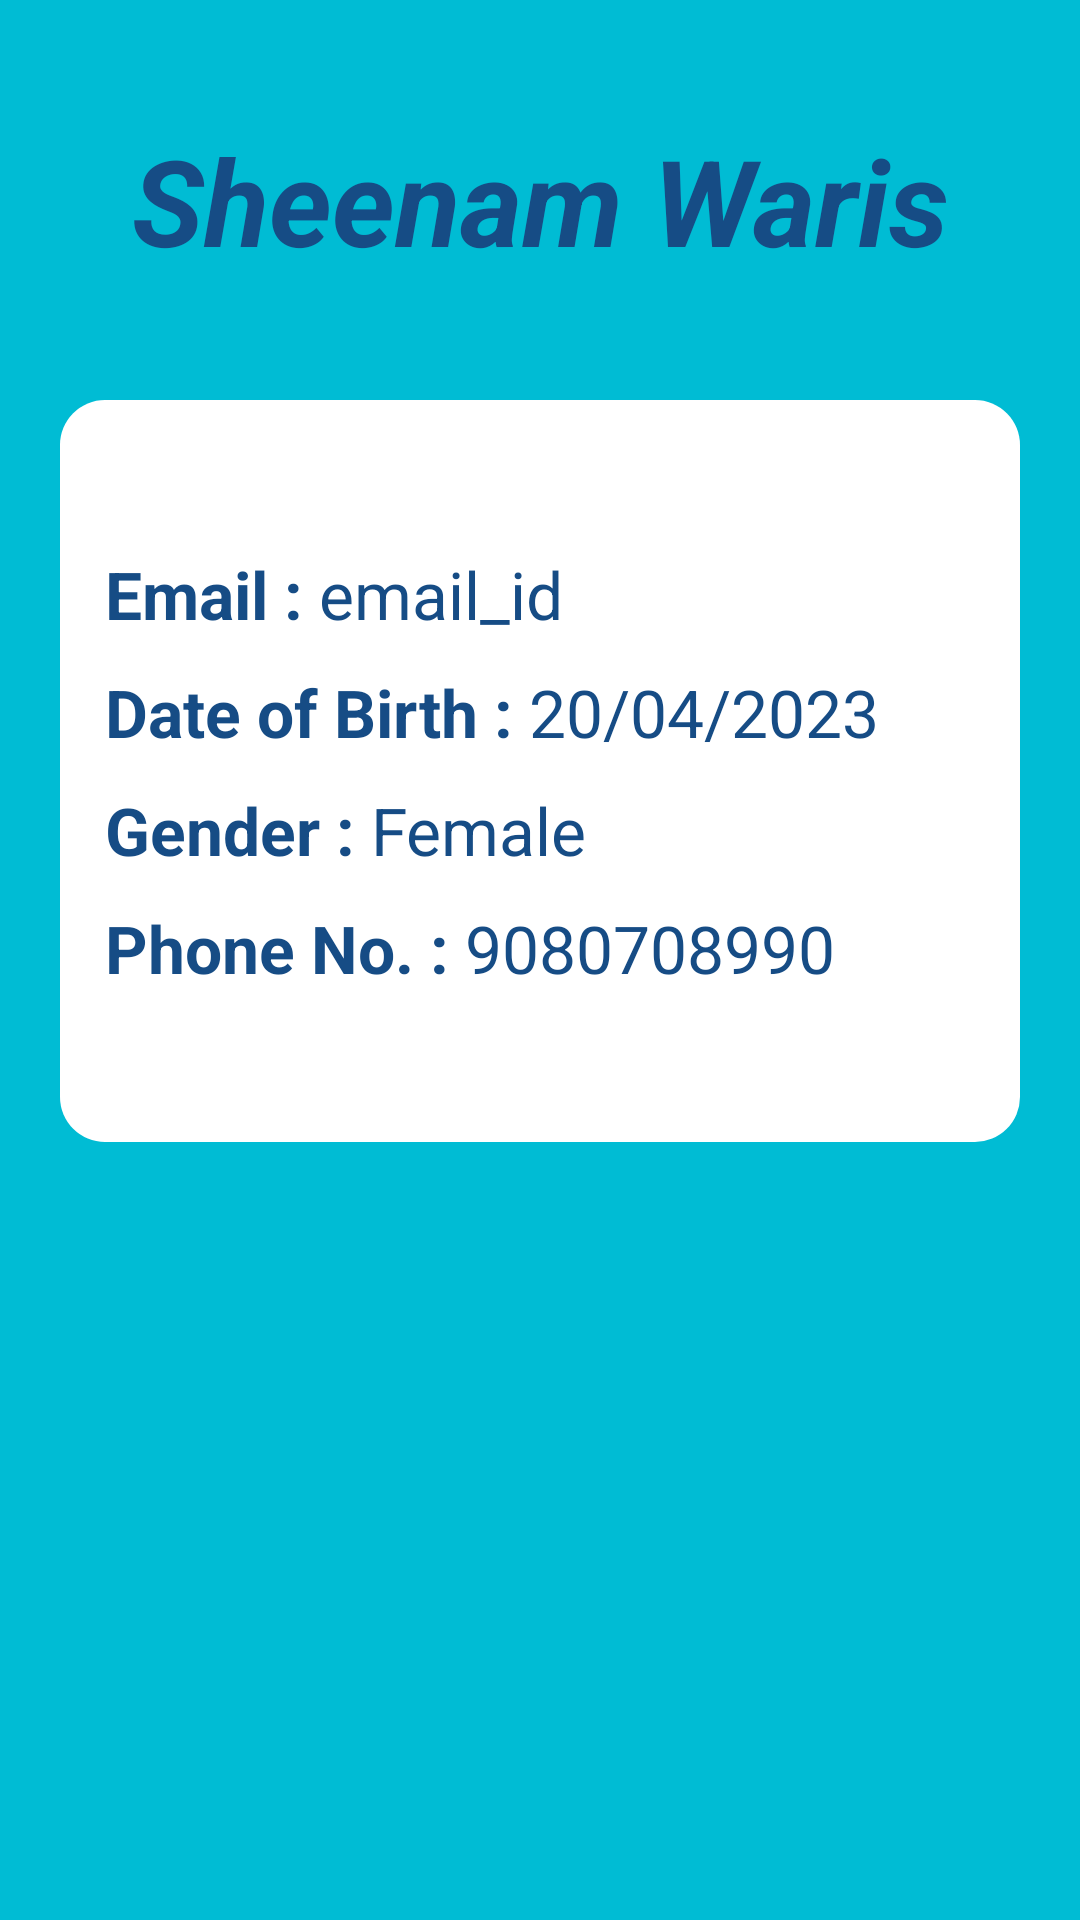

Android layout source for this screen:
<!-- AndroidManifest.xml: application theme Theme.HealthCentre.Fullscreen -->
<!-- res/layout/staff_dr_admin_profile_dialogue_box.xml -->
<?xml version="1.0" encoding="utf-8"?>
<RelativeLayout xmlns:android="http://schemas.android.com/apk/res/android"
    android:layout_width="match_parent"
    android:layout_height="wrap_content"
    xmlns:app="http://schemas.android.com/apk/res-auto"
    android:id="@+id/appointment_view_dialog"
    android:background="@color/light_blue"
    android:orientation="horizontal">


    <TextView
        android:id="@+id/tv_username"
        android:layout_width="match_parent"
        android:layout_height="wrap_content"
        android:layout_alignParentTop="true"
        android:layout_marginTop="20dp"
        android:gravity="center"
        android:padding="20dp"
        android:text="Sheenam Waris"
        android:textColor="@color/blue"
        android:textSize="40sp"
        android:textStyle="bold|italic" />


    <LinearLayout
        android:id="@+id/linearLayout"
        android:layout_width="match_parent"
        android:layout_height="wrap_content"
        android:layout_below="@+id/tv_username"
        android:layout_marginStart="20dp"
        android:layout_marginEnd="20dp"
        android:layout_marginBottom="50dp"
        android:layout_marginTop="20dp"
        android:background="@drawable/curve_white_rectangle"
        android:orientation="vertical">

        <LinearLayout
            android:layout_width="match_parent"
            android:layout_height="wrap_content"
            android:layout_marginLeft="15dp"
            android:layout_marginTop="50dp"
            android:layout_marginRight="10dp"
            android:layout_marginBottom="10dp"
            android:orientation="horizontal">

            <TextView
                android:layout_width="wrap_content"
                android:layout_height="wrap_content"
                android:text="Email : "
                android:textColor="@color/blue"
                android:textSize="22sp"
                android:textStyle="bold" />

            <TextView
                android:id="@+id/tv_email_id"
                android:layout_width="match_parent"
                android:layout_height="wrap_content"
                android:text="email_id"
                android:textColor="@color/blue"
                android:textSize="22sp" />
        </LinearLayout>

        <LinearLayout
            android:layout_width="match_parent"
            android:layout_height="wrap_content"
            android:layout_marginLeft="15dp"
            android:layout_marginRight="10dp"
            android:layout_marginBottom="10dp"
            android:orientation="horizontal">

            <TextView
                android:layout_width="wrap_content"
                android:layout_height="wrap_content"
                android:text="Date of Birth : "
                android:textColor="@color/blue"
                android:textSize="22sp"
                android:textStyle="bold" />

            <TextView
                android:id="@+id/tv_birth_date"
                android:layout_width="match_parent"
                android:layout_height="wrap_content"
                android:text="20/04/2023"
                android:textColor="@color/blue"
                android:textSize="22sp" />
        </LinearLayout>

        <LinearLayout
            android:layout_width="match_parent"
            android:layout_height="wrap_content"
            android:layout_marginLeft="15dp"
            android:layout_marginRight="10dp"
            android:layout_marginBottom="10dp"
            android:orientation="horizontal">

            <TextView
                android:layout_width="wrap_content"
                android:layout_height="wrap_content"
                android:text="Gender : "
                android:textColor="@color/blue"
                android:textSize="22sp"
                android:textStyle="bold" />

            <TextView
                android:id="@+id/tv_gender"
                android:layout_width="match_parent"
                android:layout_height="wrap_content"
                android:text="Female"
                android:textColor="@color/blue"
                android:textSize="22sp" />
        </LinearLayout>

        <LinearLayout
            android:layout_width="match_parent"
            android:layout_height="wrap_content"
            android:layout_marginLeft="15dp"
            android:layout_marginRight="10dp"
            android:layout_marginBottom="50dp"
            android:orientation="horizontal">

            <TextView
                android:layout_width="wrap_content"
                android:layout_height="wrap_content"
                android:text="Phone No. : "
                android:textColor="@color/blue"
                android:textSize="22sp"
                android:textStyle="bold" />

            <TextView
                android:id="@+id/tv_phone_num"
                android:layout_width="match_parent"
                android:layout_height="wrap_content"
                android:text="9080708990"
                android:textColor="@color/blue"
                android:textSize="22sp" />
        </LinearLayout>


    </LinearLayout>

</RelativeLayout>
<!-- resources referenced by this layout -->
<resources>
  <color name="blue">#164C85</color>
  <color name="light_blue">#00BCD4</color>
  <!-- drawable curve_white_rectangle (drawable) -->
  <?xml version="1.0" encoding="utf-8"?>
  <selector xmlns:android="http://schemas.android.com/apk/res/android">
  
      <item>
          <shape android:shape="rectangle">
              <corners android:radius="15dp"/>
              <solid android:color="@color/white"/>
          </shape>
  
      </item>
  </selector>
  <style name="Theme.HealthCentre.Fullscreen" parent="Theme.MaterialComponents.DayNight.NoActionBar">
          <item name="colorPrimary">@color/light_blue</item>
          <item name="colorPrimaryVariant">@color/blue</item>
          <item name="colorOnPrimary">@color/white</item>
          
          <item name="colorSecondary">@color/blue</item>
          <item name="colorSecondaryVariant">@color/light_blue</item>
          <item name="colorOnSecondary">@color/black</item>
      </style>
  <color name="white">#FFFFFFFF</color>
  <color name="black">#000000</color>
</resources>
